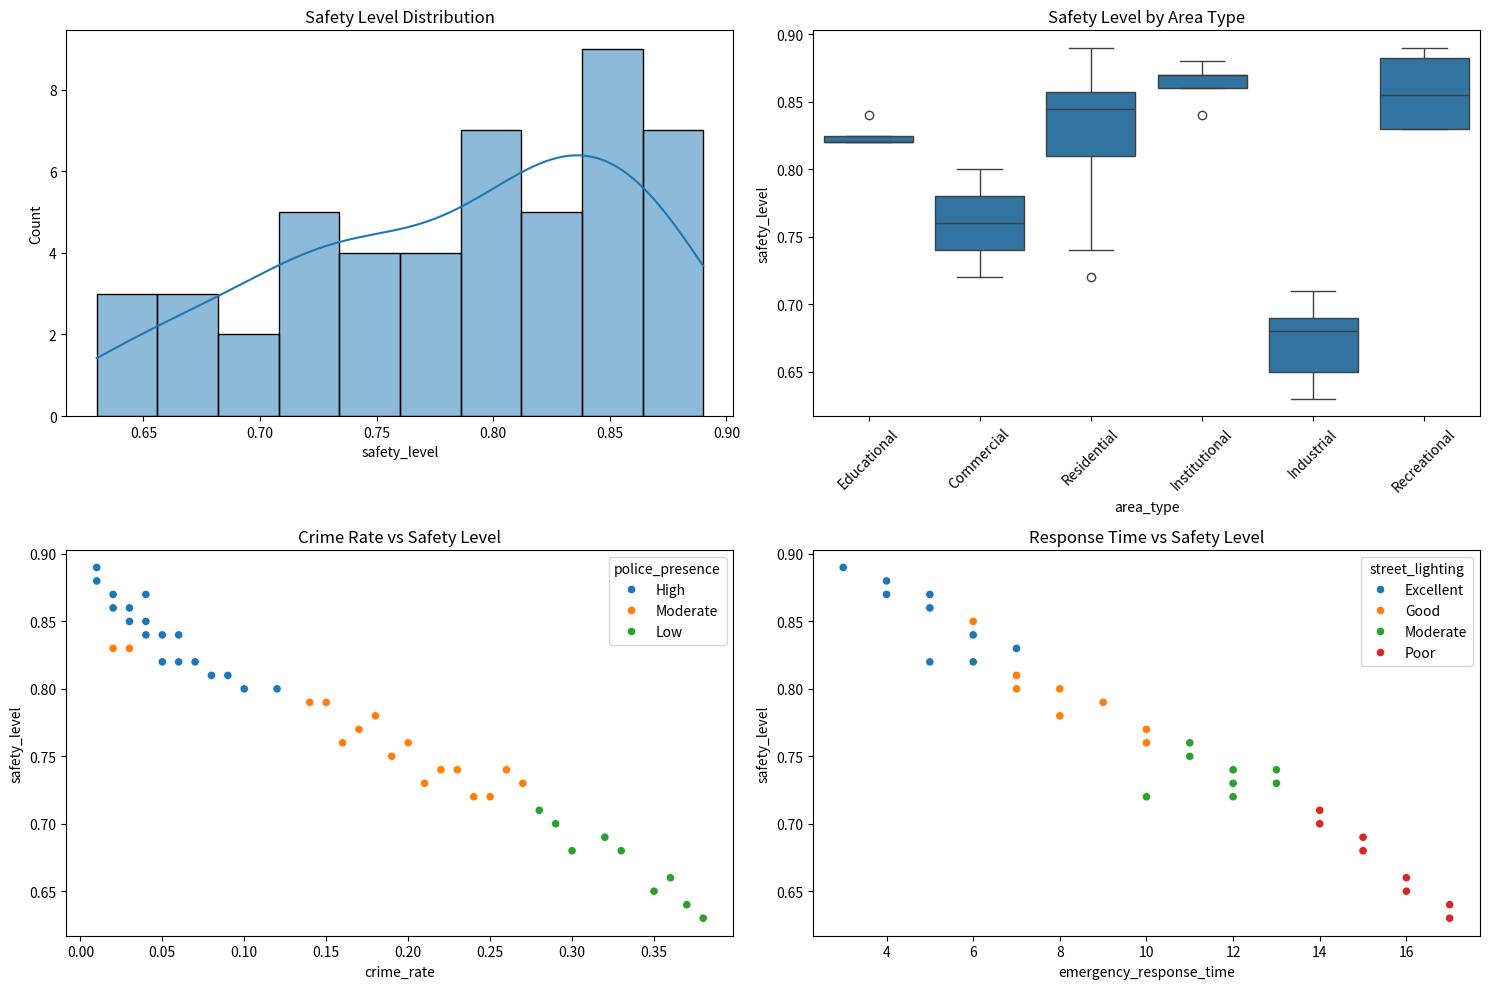
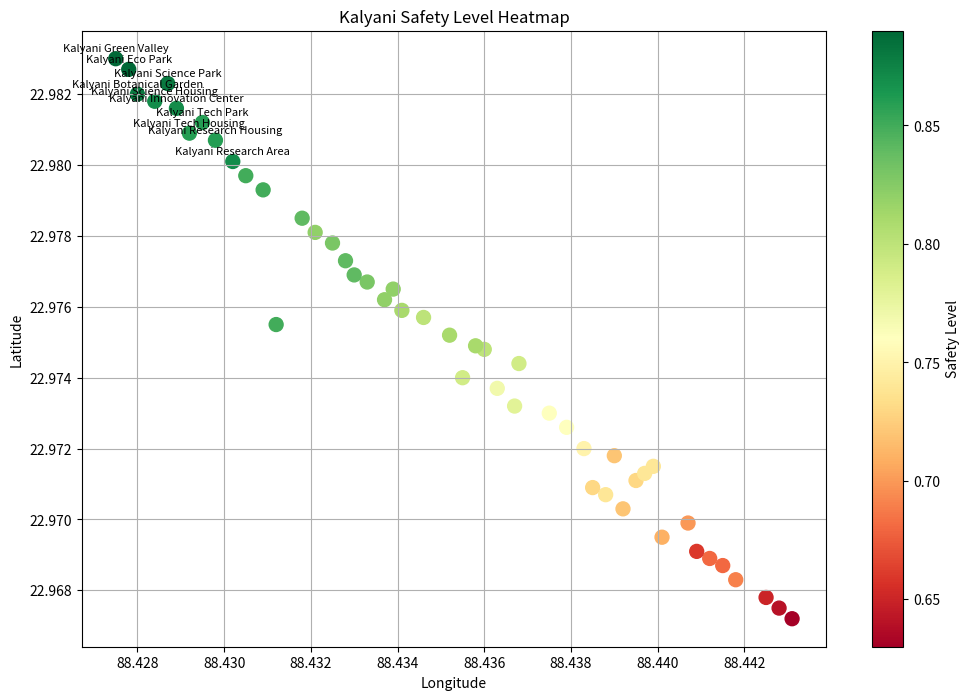

Write the Python code that produced these figures, in order. (Note: this script raises an exception after producing the figures.)
import pandas as pd
import numpy as np
import matplotlib.pyplot as plt
import seaborn as sns

# Create DataFrame from the provided data
data = {
    'latitude': [22.9781, 22.9732, 22.9755, 22.9718, 22.9823, 22.9689, 22.9767, 22.9740, 22.9801, 22.9695,
                 22.9773, 22.9726, 22.9830, 22.9678, 22.9759, 22.9707, 22.9812, 22.9748, 22.9762, 22.9711,
                 22.9793, 22.9683, 22.9778, 22.9737, 22.9820, 22.9699, 22.9769, 22.9720, 22.9807, 22.9672,
                 22.9752, 22.9703, 22.9816, 22.9744, 22.9765, 22.9715, 22.9797, 22.9687, 22.9785, 22.9730,
                 22.9827, 22.9691, 22.9757, 22.9709, 22.9809, 22.9675, 22.9749, 22.9713, 22.9818],
    'longitude': [88.4321, 88.4367, 88.4312, 88.4390, 88.4287, 88.4412, 88.4333, 88.4355, 88.4302, 88.4401,
                  88.4328, 88.4379, 88.4275, 88.4425, 88.4341, 88.4388, 88.4295, 88.4360, 88.4337, 88.4395,
                  88.4309, 88.4418, 88.4325, 88.4363, 88.4280, 88.4407, 88.4330, 88.4383, 88.4298, 88.4431,
                  88.4352, 88.4392, 88.4289, 88.4368, 88.4339, 88.4399, 88.4305, 88.4415, 88.4318, 88.4375,
                  88.4278, 88.4409, 88.4346, 88.4385, 88.4292, 88.4428, 88.4358, 88.4397, 88.4284],
    'safety_level': [0.82, 0.78, 0.85, 0.72, 0.88, 0.68, 0.83, 0.79, 0.87, 0.71,
                     0.84, 0.76, 0.89, 0.65, 0.81, 0.74, 0.86, 0.80, 0.82, 0.73,
                     0.85, 0.69, 0.83, 0.77, 0.88, 0.70, 0.84, 0.75, 0.86, 0.63,
                     0.81, 0.72, 0.87, 0.79, 0.82, 0.74, 0.85, 0.68, 0.84, 0.76,
                     0.89, 0.66, 0.80, 0.73, 0.86, 0.64, 0.81, 0.74, 0.87],
    'location_name': ['Kalyani University Campus', 'Kalyani Station Area', 'Kalyani Govt Quarters', 'Kalyani Bazaar',
                      'Kalyani Science Park', 'Kalyani Outer Road', 'Kalyani Central Park', 'Kalyani Main Road',
                      'Kalyani Research Area', 'Kalyani Industrial Belt', 'Kalyani Academic Zone',
                      'Kalyani Market Extension', 'Kalyani Green Valley', 'Kalyani Transport Nagar', 'Kalyani Township',
                      'Kalyani Old Quarter', 'Kalyani Tech Park', 'Kalyani Civic Center', 'Kalyani Library Area',
                      'Kalyani Wholesale Market', 'Kalyani Residential East', 'Kalyani Factory Zone',
                      'Kalyani Sports Complex', 'Kalyani Commercial Strip', 'Kalyani Botanical Garden',
                      'Kalyani Warehouse Area', 'Kalyani Administrative Zone', 'Kalyani Retail Hub',
                      'Kalyani Research Housing', 'Kalyani Industrial Extension', 'Kalyani Residential West',
                      'Kalyani Urban Core', 'Kalyani Innovation Center', 'Kalyani Service Road',
                      'Kalyani Cultural Center', 'Kalyani Trade Center', 'Kalyani Professors Colony',
                      'Kalyani Logistics Park', 'Kalyani University Housing', 'Kalyani Shopping District',
                      'Kalyani Eco Park', 'Kalyani Manufacturing Zone', 'Kalyani Township Extension',
                      'Kalyani Old Market', 'Kalyani Tech Housing', 'Kalyani Industrial North',
                      'Kalyani Civic Quarters', 'Kalyani Commercial North', 'Kalyani Science Housing'],
    'area_type': ['Educational', 'Commercial', 'Residential', 'Commercial', 'Institutional', 'Industrial',
                  'Recreational', 'Commercial', 'Institutional', 'Industrial', 'Educational', 'Commercial',
                  'Residential', 'Industrial', 'Residential', 'Residential', 'Institutional', 'Commercial',
                  'Educational', 'Commercial', 'Residential', 'Industrial', 'Recreational', 'Commercial',
                  'Recreational', 'Industrial', 'Institutional', 'Commercial', 'Residential', 'Industrial',
                  'Residential', 'Residential', 'Institutional', 'Commercial', 'Educational', 'Commercial',
                  'Residential', 'Industrial', 'Residential', 'Commercial', 'Recreational', 'Industrial',
                  'Residential', 'Commercial', 'Residential', 'Industrial', 'Residential', 'Commercial', 'Residential'],
    'population_density': ['Medium', 'High', 'Medium', 'Very High', 'Low', 'Medium', 'Low', 'High', 'Low', 'Medium',
                           'Medium', 'High', 'Low', 'High', 'Medium', 'High', 'Low', 'High', 'Medium', 'Very High',
                           'Medium', 'High', 'Low', 'High', 'Low', 'Medium', 'Medium', 'High', 'Low', 'High',
                           'Medium', 'Very High', 'Low', 'High', 'Medium', 'Very High', 'Medium', 'High', 'Medium',
                           'High', 'Low', 'High', 'Medium', 'High', 'Low', 'High', 'Medium', 'Very High', 'Low'],
    'crime_rate': [0.05, 0.18, 0.03, 0.25, 0.01, 0.30, 0.02, 0.15, 0.04, 0.28,
                   0.06, 0.20, 0.01, 0.35, 0.08, 0.22, 0.03, 0.12, 0.07, 0.27,
                   0.04, 0.32, 0.03, 0.17, 0.01, 0.29, 0.05, 0.19, 0.02, 0.38,
                   0.09, 0.24, 0.02, 0.14, 0.06, 0.26, 0.03, 0.33, 0.04, 0.16,
                   0.01, 0.36, 0.10, 0.21, 0.02, 0.37, 0.08, 0.23, 0.02],
    'street_lighting': ['Excellent', 'Good', 'Good', 'Moderate', 'Excellent', 'Poor', 'Excellent', 'Good', 'Excellent',
                        'Poor', 'Excellent', 'Moderate', 'Excellent', 'Poor', 'Good', 'Moderate', 'Excellent', 'Good',
                        'Excellent', 'Moderate', 'Good', 'Poor', 'Excellent', 'Good', 'Excellent', 'Poor', 'Excellent',
                        'Moderate', 'Excellent', 'Poor', 'Good', 'Moderate', 'Excellent', 'Good', 'Excellent',
                        'Moderate', 'Good', 'Poor', 'Excellent', 'Good', 'Excellent', 'Poor', 'Good', 'Moderate',
                        'Excellent', 'Poor', 'Good', 'Moderate', 'Excellent'],
    'police_presence': ['High', 'Moderate', 'High', 'Moderate', 'High', 'Low', 'Moderate', 'Moderate', 'High', 'Low',
                        'High', 'Moderate', 'High', 'Low', 'High', 'Moderate', 'High', 'High', 'High', 'Moderate',
                        'High', 'Low', 'Moderate', 'Moderate', 'High', 'Low', 'High', 'Moderate', 'High', 'Low',
                        'High', 'Moderate', 'High', 'Moderate', 'High', 'Moderate', 'High', 'Low', 'High', 'Moderate',
                        'High', 'Low', 'High', 'Moderate', 'High', 'Low', 'High', 'Moderate', 'High'],
    'emergency_response_time': [5, 8, 6, 10, 4, 15, 7, 9, 5, 14,
                                6, 11, 3, 16, 7, 12, 5, 8, 6, 13,
                                6, 15, 7, 10, 4, 14, 6, 11, 5, 17,
                                7, 12, 4, 9, 6, 13, 6, 15, 6, 10,
                                3, 16, 7, 12, 5, 17, 7, 12, 4],
    'public_transport': ['Good', 'Excellent', 'Moderate', 'Good', 'Poor', 'Moderate', 'Poor', 'Excellent', 'Moderate',
                         'Poor', 'Good', 'Good', 'Poor', 'Poor', 'Moderate', 'Good', 'Moderate', 'Excellent', 'Good',
                         'Good', 'Moderate', 'Poor', 'Poor', 'Excellent', 'Poor', 'Poor', 'Moderate', 'Good', 'Moderate',
                         'Poor', 'Moderate', 'Good', 'Moderate', 'Excellent', 'Good', 'Good', 'Moderate', 'Poor', 'Good',
                         'Excellent', 'Poor', 'Poor', 'Moderate', 'Good', 'Moderate', 'Poor', 'Moderate', 'Good', 'Moderate']
}

df = pd.DataFrame(data)

# Data Analysis Functions
def basic_analysis():
    print("=== Dataset Overview ===")
    print(f"Total locations: {len(df)}")
    print("\n=== Safety Level Statistics ===")
    print(df['safety_level'].describe())
    
    print("\n=== Area Type Distribution ===")
    print(df['area_type'].value_counts())
    
    print("\n=== Correlation Matrix ===")
    numeric_cols = df.select_dtypes(include=[np.number]).columns
    print(df[numeric_cols].corr())

def visualize_data():
    plt.figure(figsize=(15, 10))
    
    # Safety Level Distribution
    plt.subplot(2, 2, 1)
    sns.histplot(df['safety_level'], bins=10, kde=True)
    plt.title('Safety Level Distribution')
    
    # Safety by Area Type
    plt.subplot(2, 2, 2)
    sns.boxplot(x='area_type', y='safety_level', data=df)
    plt.title('Safety Level by Area Type')
    plt.xticks(rotation=45)
    
    # Crime Rate vs Safety
    plt.subplot(2, 2, 3)
    sns.scatterplot(x='crime_rate', y='safety_level', hue='police_presence', data=df)
    plt.title('Crime Rate vs Safety Level')
    
    # Emergency Response Time vs Safety
    plt.subplot(2, 2, 4)
    sns.scatterplot(x='emergency_response_time', y='safety_level', hue='street_lighting', data=df)
    plt.title('Response Time vs Safety Level')
    
    plt.tight_layout()
    plt.show()

def map_visualization():
    plt.figure(figsize=(12, 8))
    plt.scatter(df['longitude'], df['latitude'], c=df['safety_level'], cmap='RdYlGn', s=100)
    plt.colorbar(label='Safety Level')
    
    # Annotate some important locations
    for i, row in df[df['safety_level'] > 0.85].iterrows():
        plt.annotate(row['location_name'], (row['longitude'], row['latitude']), 
                     textcoords="offset points", xytext=(0,5), ha='center', fontsize=8)
    
    plt.title('Kalyani Safety Level Heatmap')
    plt.xlabel('Longitude')
    plt.ylabel('Latitude')
    plt.grid(True)
    plt.show()

def find_safest_areas():
    print("\n=== Top 5 Safest Areas ===")
    print(df.nlargest(5, 'safety_level')[['location_name', 'safety_level', 'area_type']])
    
    print("\n=== Top 5 Least Safe Areas ===")
    print(df.nsmallest(5, 'safety_level')[['location_name', 'safety_level', 'area_type']])

def analyze_factors():
    print("\n=== Safety Level by Police Presence ===")
    print(df.groupby('police_presence')['safety_level'].mean())
    
    print("\n=== Safety Level by Street Lighting ===")
    print(df.groupby('street_lighting')['safety_level'].mean())
    
    print("\n=== Safety Level by Public Transport ===")
    print(df.groupby('public_transport')['safety_level'].mean())

# Execute analysis
basic_analysis()
visualize_data()
map_visualization()
find_safest_areas()
analyze_factors()

# Additional Feature: Create safety score based on multiple factors
def calculate_safety_score(row):
    # Weights for different factors (can be adjusted)
    weights = {
        'crime_rate': -0.4,
        'police_presence': {'Low': 0.1, 'Moderate': 0.3, 'High': 0.5},
        'street_lighting': {'Poor': 0.1, 'Moderate': 0.3, 'Good': 0.4, 'Excellent': 0.5},
        'emergency_response_time': -0.2,
        'public_transport': {'Poor': 0.1, 'Moderate': 0.2, 'Good': 0.3, 'Excellent': 0.4}
    }
    
    score = 0
    score += row['crime_rate'] * weights['crime_rate']
    score += weights['police_presence'][row['police_presence']]
    score += weights['street_lighting'][row['street_lighting']]
    score += (row['emergency_response_time'] / 20) * weights['emergency_response_time']
    score += weights['public_transport'][row['public_transport']]
    
    # Normalize to 0-1 scale
    return (score - 0.2) / 1.2  # Adjusted based on min-max possible values

df['calculated_safety_score'] = df.apply(calculate_safety_score, axis=1)

# Compare calculated score with provided safety level
print("\n=== Calculated Safety Score vs Provided Safety Level ===")
print(df[['location_name', 'safety_level', 'calculated_safety_score']].head(10))
ml_dataset.to_csv('kalyani_safety_dataset.csv', index=False)